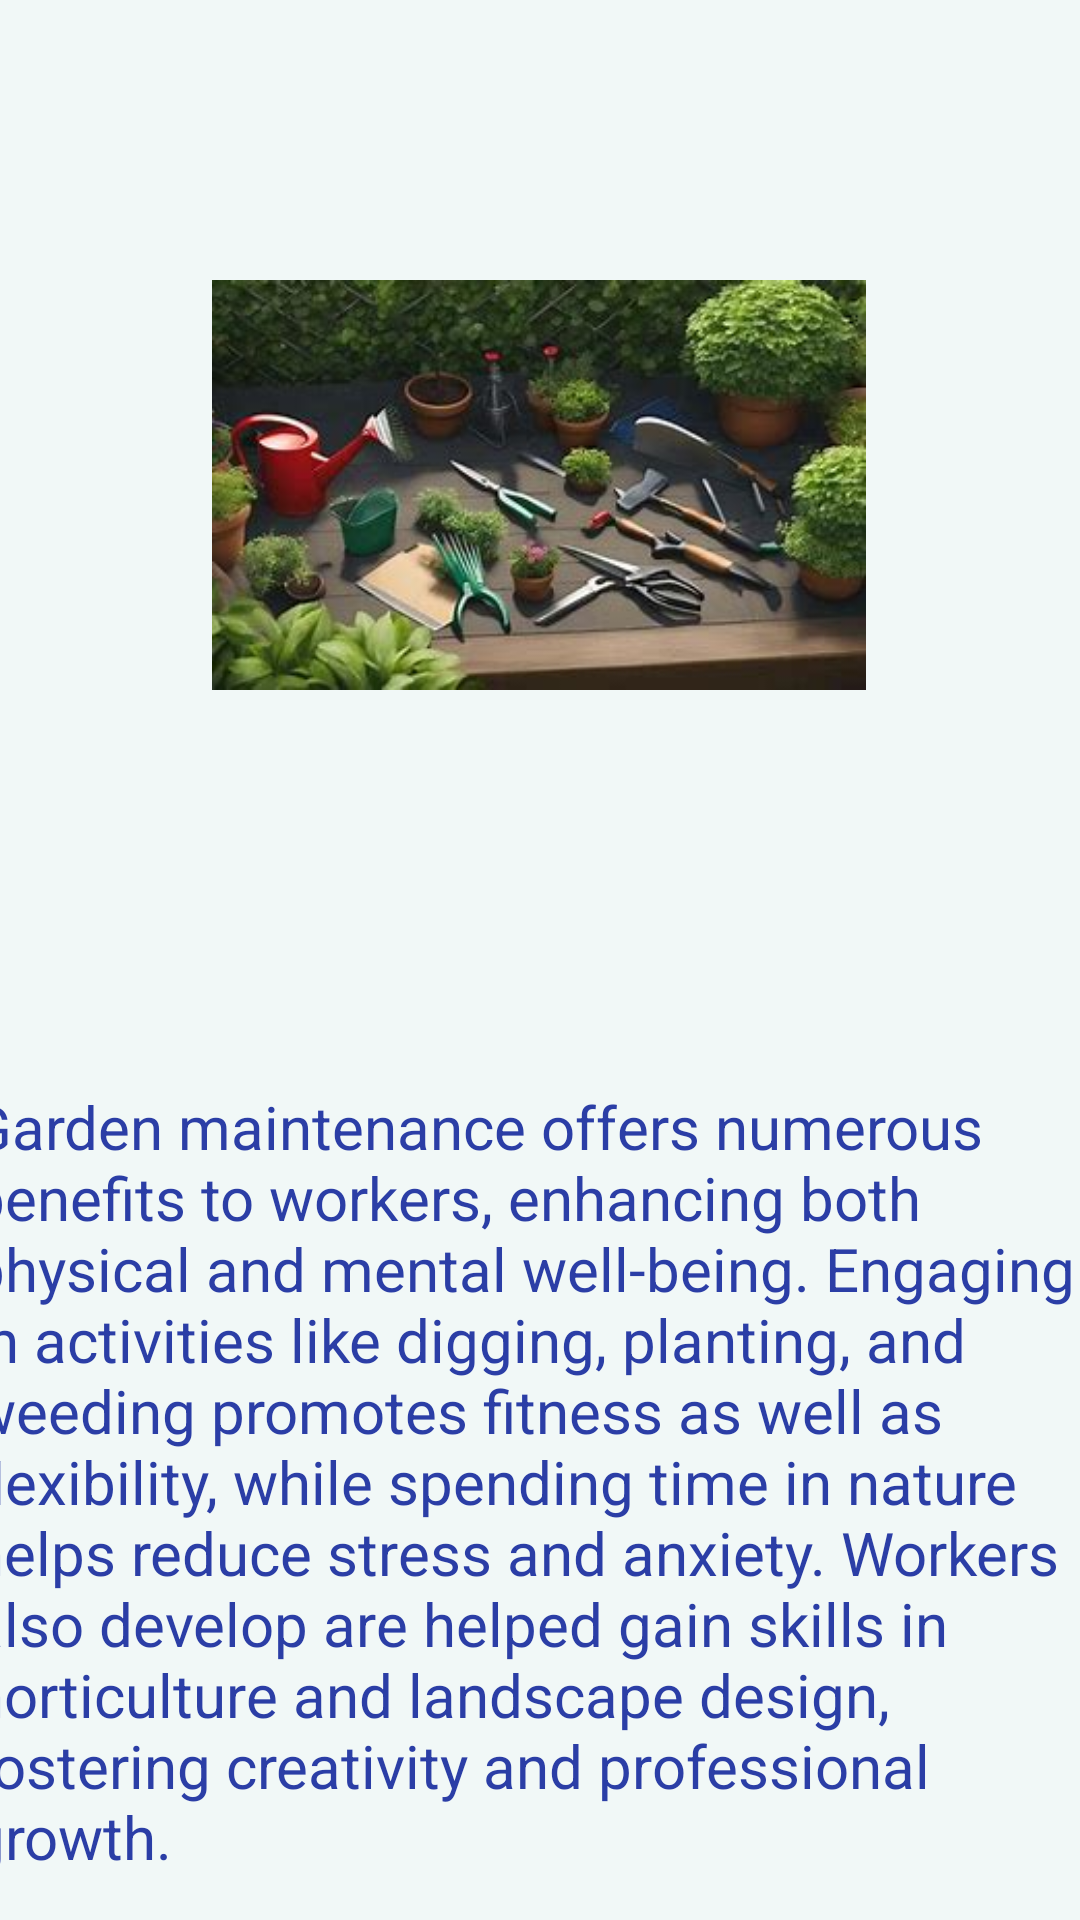

Layout XML and referenced resources for this Android screen:
<!-- AndroidManifest.xml: application theme Theme.EMPN -->
<!-- res/layout/activity_garden_matenance.xml -->
<?xml version="1.0" encoding="utf-8"?>
<androidx.constraintlayout.widget.ConstraintLayout xmlns:android="http://schemas.android.com/apk/res/android"
    xmlns:app="http://schemas.android.com/apk/res-auto"
    xmlns:tools="http://schemas.android.com/tools"
    android:id="@+id/main"
    android:layout_width="match_parent"
    android:layout_height="match_parent"
    android:background="#F1F8F7"
    tools:context=".Garden_Matenance">

    <Button
        android:id="@+id/Join_Us_Button4"
        android:layout_width="wrap_content"
        android:layout_height="wrap_content"
        android:layout_marginStart="145dp"
        android:layout_marginTop="680dp"
        android:layout_marginEnd="171dp"
        android:layout_marginBottom="3dp"
        android:backgroundTint="#0B7066"
        android:text="Join us"
        app:layout_constraintBottom_toBottomOf="parent"
        app:layout_constraintEnd_toEndOf="parent"
        app:layout_constraintStart_toStartOf="parent"
        app:layout_constraintTop_toTopOf="parent" />


    <Button
        android:id="@+id/cooking_Button1"
        android:layout_width="wrap_content"
        android:layout_height="wrap_content"
        android:layout_marginStart="1dp"
        android:layout_marginTop="16dp"
        android:layout_marginEnd="309dp"
        android:layout_marginBottom="667dp"
        android:backgroundTint="#0B7066"
        android:text="Cooking"
        app:layout_constraintBottom_toBottomOf="parent"
        app:layout_constraintEnd_toEndOf="parent"
        app:layout_constraintStart_toStartOf="parent"
        app:layout_constraintTop_toTopOf="parent" />

    <Button
        android:id="@+id/btnSixMonthCourses2"
        android:layout_width="151dp"
        android:layout_height="53dp"
        android:layout_marginStart="264dp"
        android:layout_marginTop="13dp"
        android:layout_marginBottom="665dp"
        android:backgroundTint="#0B7066"
        android:text="Six-Month Courses"
        app:layout_constraintBottom_toBottomOf="parent"
        app:layout_constraintEnd_toEndOf="parent"
        app:layout_constraintStart_toStartOf="parent"
        app:layout_constraintTop_toTopOf="parent" />


    <Button
        android:id="@+id/child_Minding_Button2"
        android:layout_width="96dp"
        android:layout_height="57dp"
        android:layout_marginStart="122dp"
        android:layout_marginTop="16dp"
        android:layout_marginEnd="193dp"
        android:layout_marginBottom="658dp"
        android:backgroundTint="#0B7066"
        android:text="Child Minding"
        app:layout_constraintBottom_toBottomOf="parent"
        app:layout_constraintEnd_toEndOf="parent"
        app:layout_constraintStart_toStartOf="parent"
        app:layout_constraintTop_toTopOf="parent" />

    <ImageView
        android:id="@+id/imageView2"
        android:layout_width="218dp"
        android:layout_height="158dp"
        android:layout_marginStart="96dp"
        android:layout_marginTop="128dp"
        android:layout_marginEnd="97dp"
        android:layout_marginBottom="445dp"
        app:layout_constraintBottom_toBottomOf="parent"
        app:layout_constraintEnd_toEndOf="parent"
        app:layout_constraintStart_toStartOf="parent"
        app:layout_constraintTop_toTopOf="parent"
        app:srcCompat="@drawable/garden_mat2" />

    <TextView
        android:id="@+id/textView3"
        android:layout_width="388dp"
        android:layout_height="276dp"
        android:layout_marginStart="16dp"
        android:layout_marginTop="430dp"
        android:layout_marginEnd="8dp"
        android:layout_marginBottom="70dp"
        android:text="Garden maintenance offers numerous benefits to workers, enhancing both physical and mental well-being. Engaging in activities like digging, planting, and weeding promotes fitness as well as flexibility, while spending time in nature helps reduce stress and anxiety. Workers also develop are helped gain skills in horticulture and landscape design, fostering creativity and professional growth.  "
        android:textColor="#2B3EA6"
        android:textSize="20dp"
        app:layout_constraintBottom_toBottomOf="parent"
        app:layout_constraintEnd_toEndOf="parent"
        app:layout_constraintStart_toStartOf="parent"
        app:layout_constraintTop_toTopOf="parent" />

    <TextView
        android:id="@+id/textView14"
        android:layout_width="wrap_content"
        android:layout_height="wrap_content"
        android:layout_marginStart="109dp"
        android:layout_marginTop="112dp"
        android:layout_marginEnd="110dp"
        android:layout_marginBottom="592dp"
        android:text="Garden-Maintenance"
        android:textColor="#2B3EA6"
        android:textSize="20dp"
        android:textStyle="bold"
        app:layout_constraintBottom_toBottomOf="parent"
        app:layout_constraintEnd_toEndOf="parent"
        app:layout_constraintStart_toStartOf="parent"
        app:layout_constraintTop_toTopOf="parent" />


</androidx.constraintlayout.widget.ConstraintLayout>
<!-- resources referenced by this layout -->
<resources>
  <!-- drawable garden_mat2: jpg bitmap (drawable, 17463 bytes) -->
  <style name="Theme.EMPN" parent="Base.Theme.EMPN" />
  <style name="Base.Theme.EMPN" parent="Theme.Material3.DayNight.NoActionBar">
          
          
      </style>
</resources>
